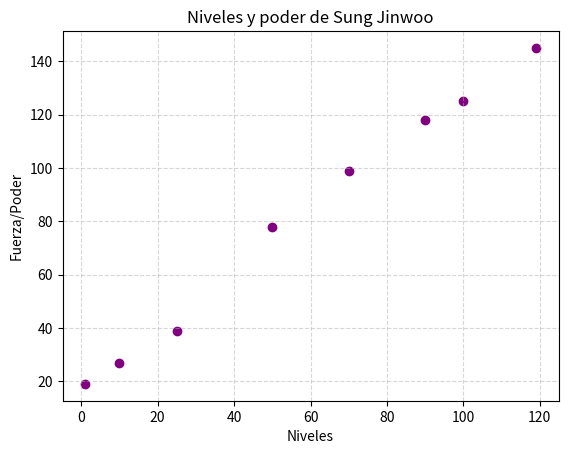

This figure's Python source:
import matplotlib.pyplot as plt

Niveles = [1, 10, 25, 50, 70, 90, 100, 119] 
Poder = [19, 27, 39, 78, 99, 118, 125, 145] 

plt.scatter(Niveles, Poder, color='purple', marker='o')

plt.title('Niveles y poder de Sung Jinwoo')

plt.xlabel('Niveles')

plt.ylabel('Fuerza/Poder')

plt.grid(True, linestyle='--', alpha=0.5)

plt.show()